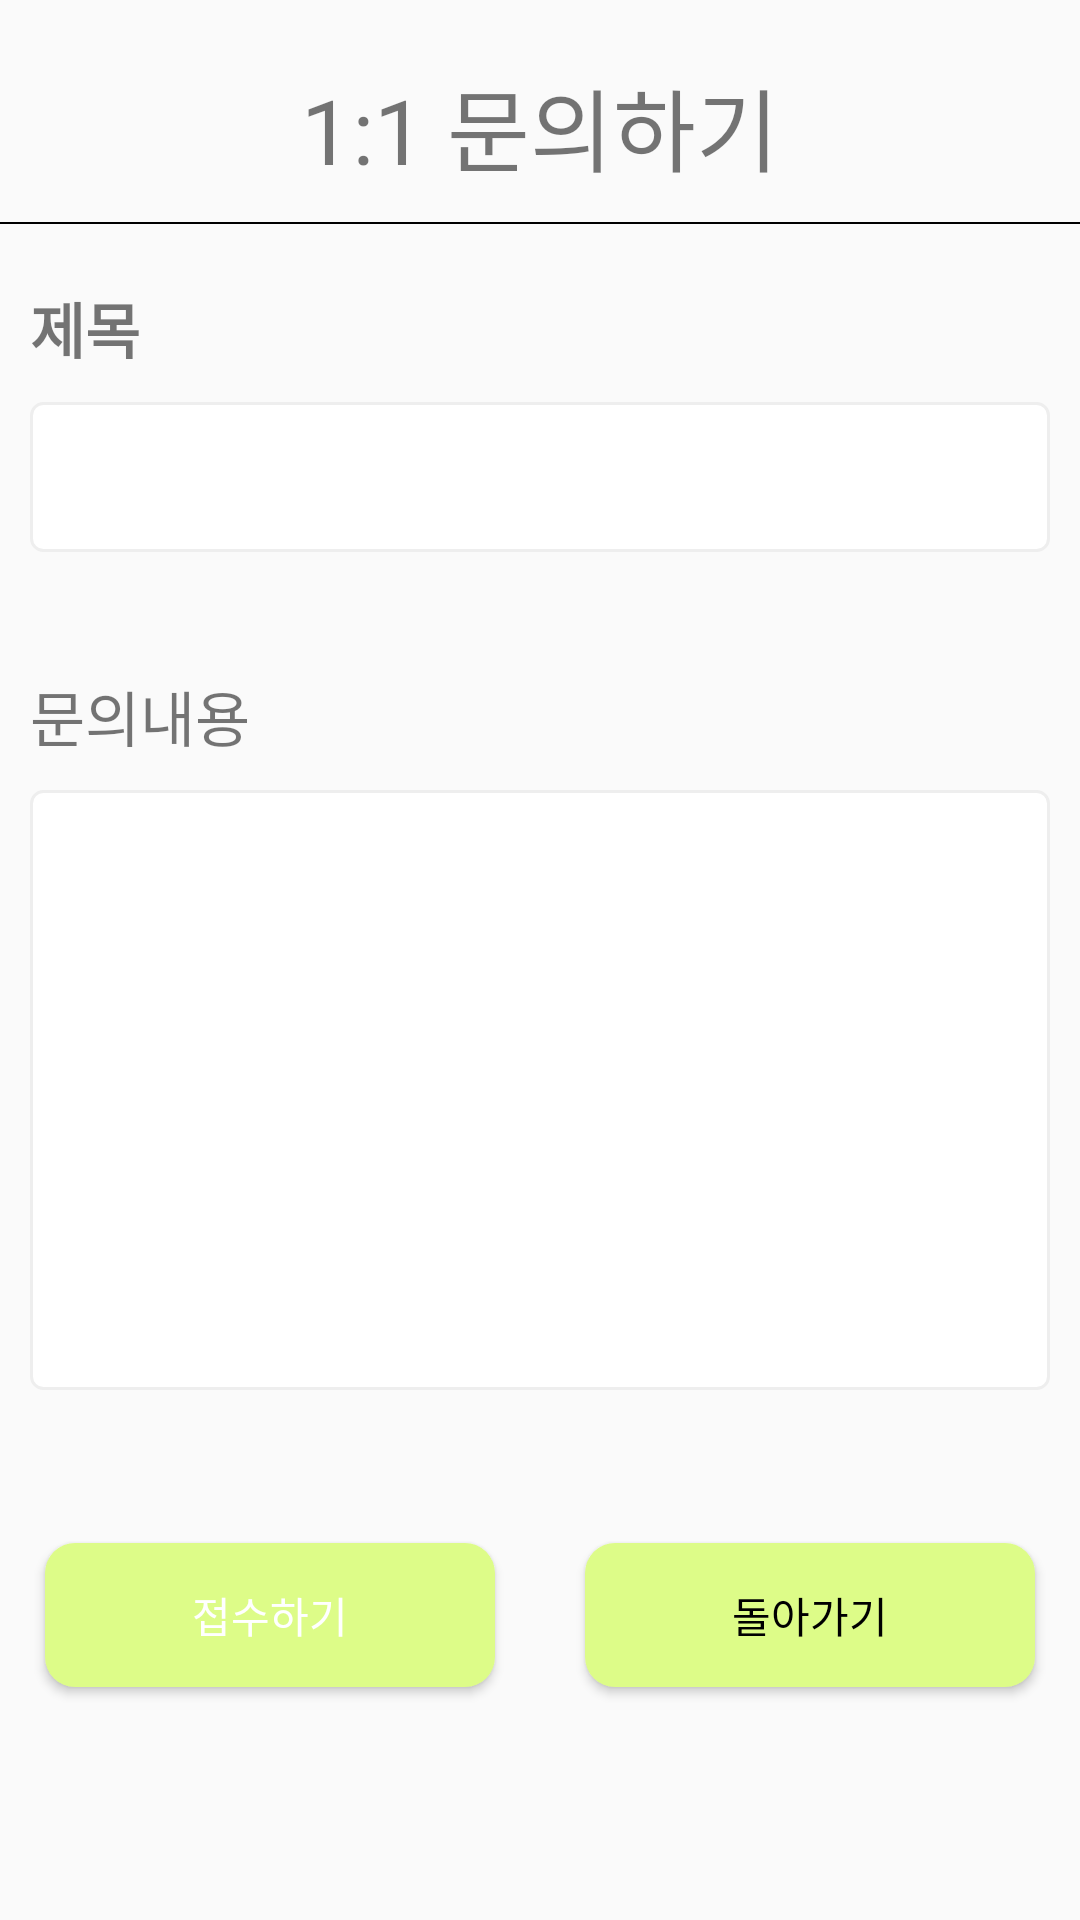

Android layout source for this screen:
<!-- AndroidManifest.xml: application theme Theme.Sseudam -->
<!-- res/layout/activity_mypage_inquiry.xml -->
<?xml version="1.0" encoding="utf-8"?>
<LinearLayout xmlns:android="http://schemas.android.com/apk/res/android"
    xmlns:app="http://schemas.android.com/apk/res-auto"
    xmlns:tools="http://schemas.android.com/tools"
    android:layout_width="match_parent"
    android:layout_height="match_parent"
    android:orientation="vertical">



    <TextView
        android:layout_width="wrap_content"
        android:layout_height="wrap_content"
        android:text="1:1 문의하기"
        android:textSize="30sp"
        android:layout_gravity="center"
        android:layout_margin="20dp"/>
    <View
        android:layout_width="wrap_content"
        android:layout_height="2px"
        android:background="@color/black"
        android:layout_marginTop="-10dp"/>

    <LinearLayout
        android:layout_width="match_parent"
        android:layout_height="wrap_content"
        android:orientation="vertical">

        <TextView
            android:layout_marginTop="20dp"
            android:layout_width="match_parent"
            android:layout_height="wrap_content"
            android:layout_marginStart="10dp"
            android:text="제목"
            android:textStyle="bold"
            android:textSize="20sp" />

        <EditText
            android:id="@+id/title"
            android:layout_width="match_parent"
            android:layout_height="50dp"
            android:layout_margin="10dp"
            android:background="@drawable/mypage_inquiry_textbox"
            android:textColor="@color/zzin_gray" />

    </LinearLayout>

    <LinearLayout
        android:layout_width="match_parent"
        android:layout_height="wrap_content"
        android:orientation="vertical">


        <TextView
            android:layout_width="wrap_content"
            android:layout_height="wrap_content"
            android:layout_marginStart="10dp"
            android:layout_marginTop="30dp"
            android:text="문의내용"
            android:textSize="20sp" />

        <EditText
            android:id="@+id/contents"
            android:layout_width="match_parent"
            android:layout_height="200dp"
            android:layout_margin="10dp"
            android:background="@drawable/mypage_inquiry_textbox"
            android:textColor="@color/zzin_gray" />
    </LinearLayout>

    <LinearLayout
        android:layout_marginTop="30dp"
        android:layout_width="match_parent"
        android:layout_height="70dp"
        android:orientation="horizontal"
        android:gravity="center"
        >

        <Button
            android:id="@+id/checkSuccess"
            android:layout_width="150dp"
            android:layout_height="wrap_content"
            android:text="접수하기"
            android:textColor="@color/white"
            android:background="@drawable/main_banner1_radius"/>

        <Button
            android:id="@+id/goBack"
            android:layout_width="150dp"
            android:layout_height="wrap_content"
            android:background="@drawable/main_banner1_radius"
            android:text="돌아가기"
            android:backgroundTint="@color/yeon_green"
            android:layout_marginStart="30dp"
            android:textColor="@color/black" />


    </LinearLayout>


</LinearLayout>
<!-- resources referenced by this layout -->
<resources>
  <color name="black">#FF000000</color>
  <color name="white">#FFFFFFFF</color>
  <color name="yeon_green">#DDFC88</color>
  <color name="zzin_gray">#515151</color>
  <!-- drawable main_banner1_radius (drawable) -->
  <?xml version="1.0" encoding="utf-8"?>
  
  <shape xmlns:android="http://schemas.android.com/apk/res/android">
      <solid
          android:color="@color/yeon_green"/>
      <corners
          android:radius="10dp"/>
  </shape>
  <!-- drawable mypage_inquiry_textbox (drawable) -->
  <?xml version="1.0" encoding="utf-8"?>
  
  <selector xmlns:android="http://schemas.android.com/apk/res/android">
  
      <item android:state_focused="true">
          <shape xmlns:android="http://schemas.android.com/apk/res/android" android:shape="rectangle">
              <stroke android:width="1dp"
                      android:color="#5555FF"/>
              <corners android:radius="4dp"/>
              <solid
                  android:color="#FFFFFF"/>
          </shape>
      </item>
  
      <item android:state_focused="false">
          <shape xmlns:android="http://schemas.android.com/apk/res/android"
              android:shape="rectangle">
              <stroke
                  android:width="1dp"
                  android:color="#EEEEEE"/>
              <corners android:radius="4dp"/>
              <solid
                  android:color="#FFFFFF"/>
          </shape>
  
  
      </item>
  </selector>
  <style name="Theme.Sseudam" parent="Theme.AppCompat.Light">
          
          <item name="colorPrimary">@color/yeon_green</item>
          <item name="colorPrimaryVariant">#E0E0E0</item>
          <item name="colorOnPrimary">@color/white</item>
          
          <item name="colorSecondary">@color/teal_200</item>
          <item name="colorSecondaryVariant">@color/teal_700</item>
          <item name="colorOnSecondary">@color/black</item>
          <item name="windowNoTitle">true</item>
          
          <item name="android:statusBarColor" tools:targetApi="l">?attr/colorPrimaryVariant</item>
          
      </style>
  <color name="teal_200">#FF03DAC5</color>
  <color name="teal_700">#FF018786</color>
</resources>
